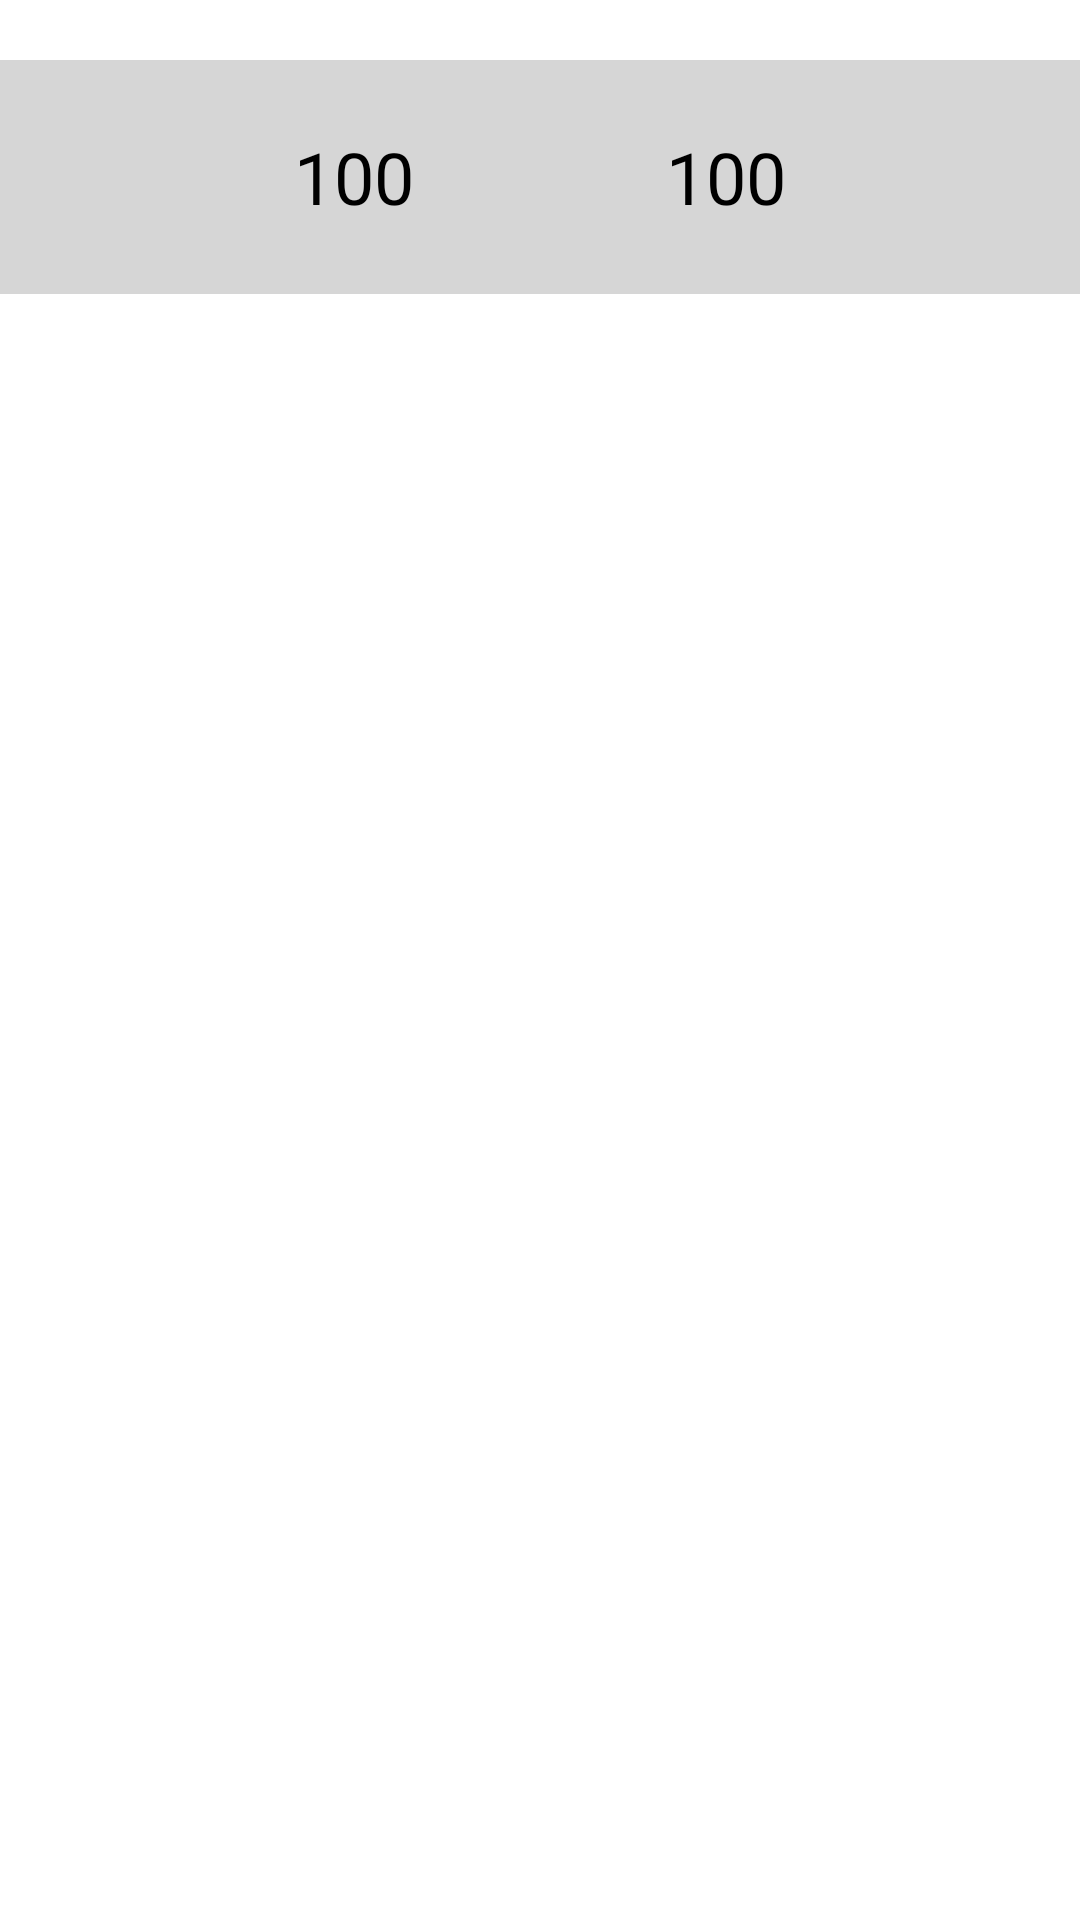

Produce the Android XML layout that renders to this screen, including the resource entries it uses.
<!-- AndroidManifest.xml: application theme Theme.BasicArchitecture -->
<!-- res/layout/bottom_sheet_modal_schedule.xml -->
<?xml version="1.0" encoding="utf-8"?>
<LinearLayout
    xmlns:android="http://schemas.android.com/apk/res/android"
    xmlns:app="http://schemas.android.com/apk/res-auto"
    android:layout_marginTop="16dp"
    android:layout_width="match_parent"
    android:orientation="vertical"
    android:layout_height="match_parent">

    <LinearLayout
        android:layout_width="match_parent"
        android:layout_height="78dp"
        android:layout_marginTop="20dp"
        android:background="@color/alto"
        android:orientation="horizontal">
        <LinearLayout
            android:layout_width="match_parent"
            android:layout_height="match_parent"
            android:layout_weight="1"
            android:orientation="horizontal">
            <ImageView
                android:id="@+id/homeTeamImage"
                android:layout_width="78dp"
                android:layout_height="match_parent">
            </ImageView>
            <TextView
                android:id="@+id/homeTeamScore"
                android:layout_width="wrap_content"
                android:layout_height="match_parent"
                android:layout_marginLeft="20dp"
                android:textSize="24dp"
                android:gravity="center"
                android:textStyle="normal"
                android:textColor="@color/black"
                android:text="100">
            </TextView>
        </LinearLayout>

        <LinearLayout
            android:layout_width="match_parent"
            android:layout_height="match_parent"
            android:layout_weight="1"
            android:gravity="end"
            android:orientation="horizontal">
            <TextView
                android:id="@+id/awayTeamScore"
                android:layout_width="wrap_content"
                android:layout_height="match_parent"
                android:layout_marginRight="20dp"
                android:textSize="24dp"
                android:gravity="center"
                android:textStyle="normal"
                android:textColor="@color/black"
                android:text="100">
            </TextView>
            <ImageView
                android:id="@+id/awayTeamImage"
                android:layout_width="78dp"
                android:layout_height="match_parent">
            </ImageView>
        </LinearLayout>
    </LinearLayout>

</LinearLayout>
<!-- resources referenced by this layout -->
<resources>
  <color name="alto">#D6D6D6</color>
  <color name="black">#FF000000</color>
  <style name="Theme.BasicArchitecture" parent="Theme.MaterialComponents.DayNight.DarkActionBar">
          
          <item name="colorPrimary">@color/purple_500</item>
          <item name="colorPrimaryVariant">@color/purple_700</item>
          <item name="colorOnPrimary">@color/white</item>
          
          <item name="colorSecondary">@color/teal_200</item>
          <item name="colorSecondaryVariant">@color/teal_700</item>
          <item name="colorOnSecondary">@color/black</item>
          
          <item name="android:statusBarColor" tools:targetApi="l">?attr/colorPrimaryVariant</item>
          
      </style>
  <color name="purple_500">#FF6200EE</color>
  <color name="purple_700">#FF3700B3</color>
  <color name="white">#FFFFFFFF</color>
  <color name="teal_200">#FF03DAC5</color>
  <color name="teal_700">#FF018786</color>
</resources>
